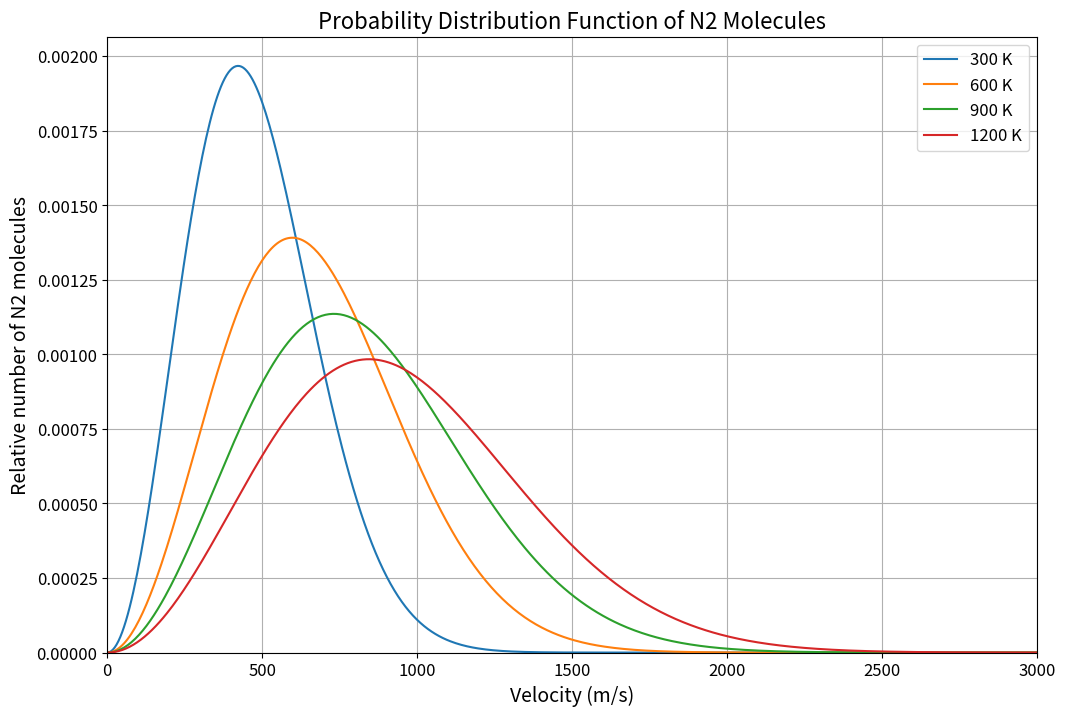

The matplotlib source for this figure: (Note: this script raises an exception after producing the figure.)
import matplotlib.pyplot as plt
import numpy as np

# Data for the plot
temperatures = [300, 600, 900, 1200]
velocities = np.linspace(0, 3000, 500)


# Relative number of N2 molecules for each temperature
def maxwell_boltzmann_distribution(v, T):
    k_B = 1.38e-23  # Boltzmann constant in J/K
    m = 4.65e-26  # mass of N2 molecule in kg
    return (
        4
        * np.pi
        * (m / (2 * np.pi * k_B * T)) ** (3 / 2)
        * v**2
        * np.exp(-m * v**2 / (2 * k_B * T))
    )


distributions = [maxwell_boltzmann_distribution(velocities, T) for T in temperatures]

# Plot
plt.figure(figsize=(12, 8))

for T, distribution in zip(temperatures, distributions):
    plt.plot(velocities, distribution, label=f"{T} K")

plt.xlabel("Velocity (m/s)", fontsize=14)
plt.ylabel("Relative number of N2 molecules", fontsize=14)
plt.legend(fontsize=12)
plt.grid(True)
plt.title("Probability Distribution Function of N2 Molecules", fontsize=16)
plt.xticks(fontsize=12)
plt.yticks(fontsize=12)
plt.xlim(0, 3000)
plt.ylim(0, None)

# Save plot to a static image file
plt.savefig("/mnt/data/probability_distribution_function.png")

plt.show()
